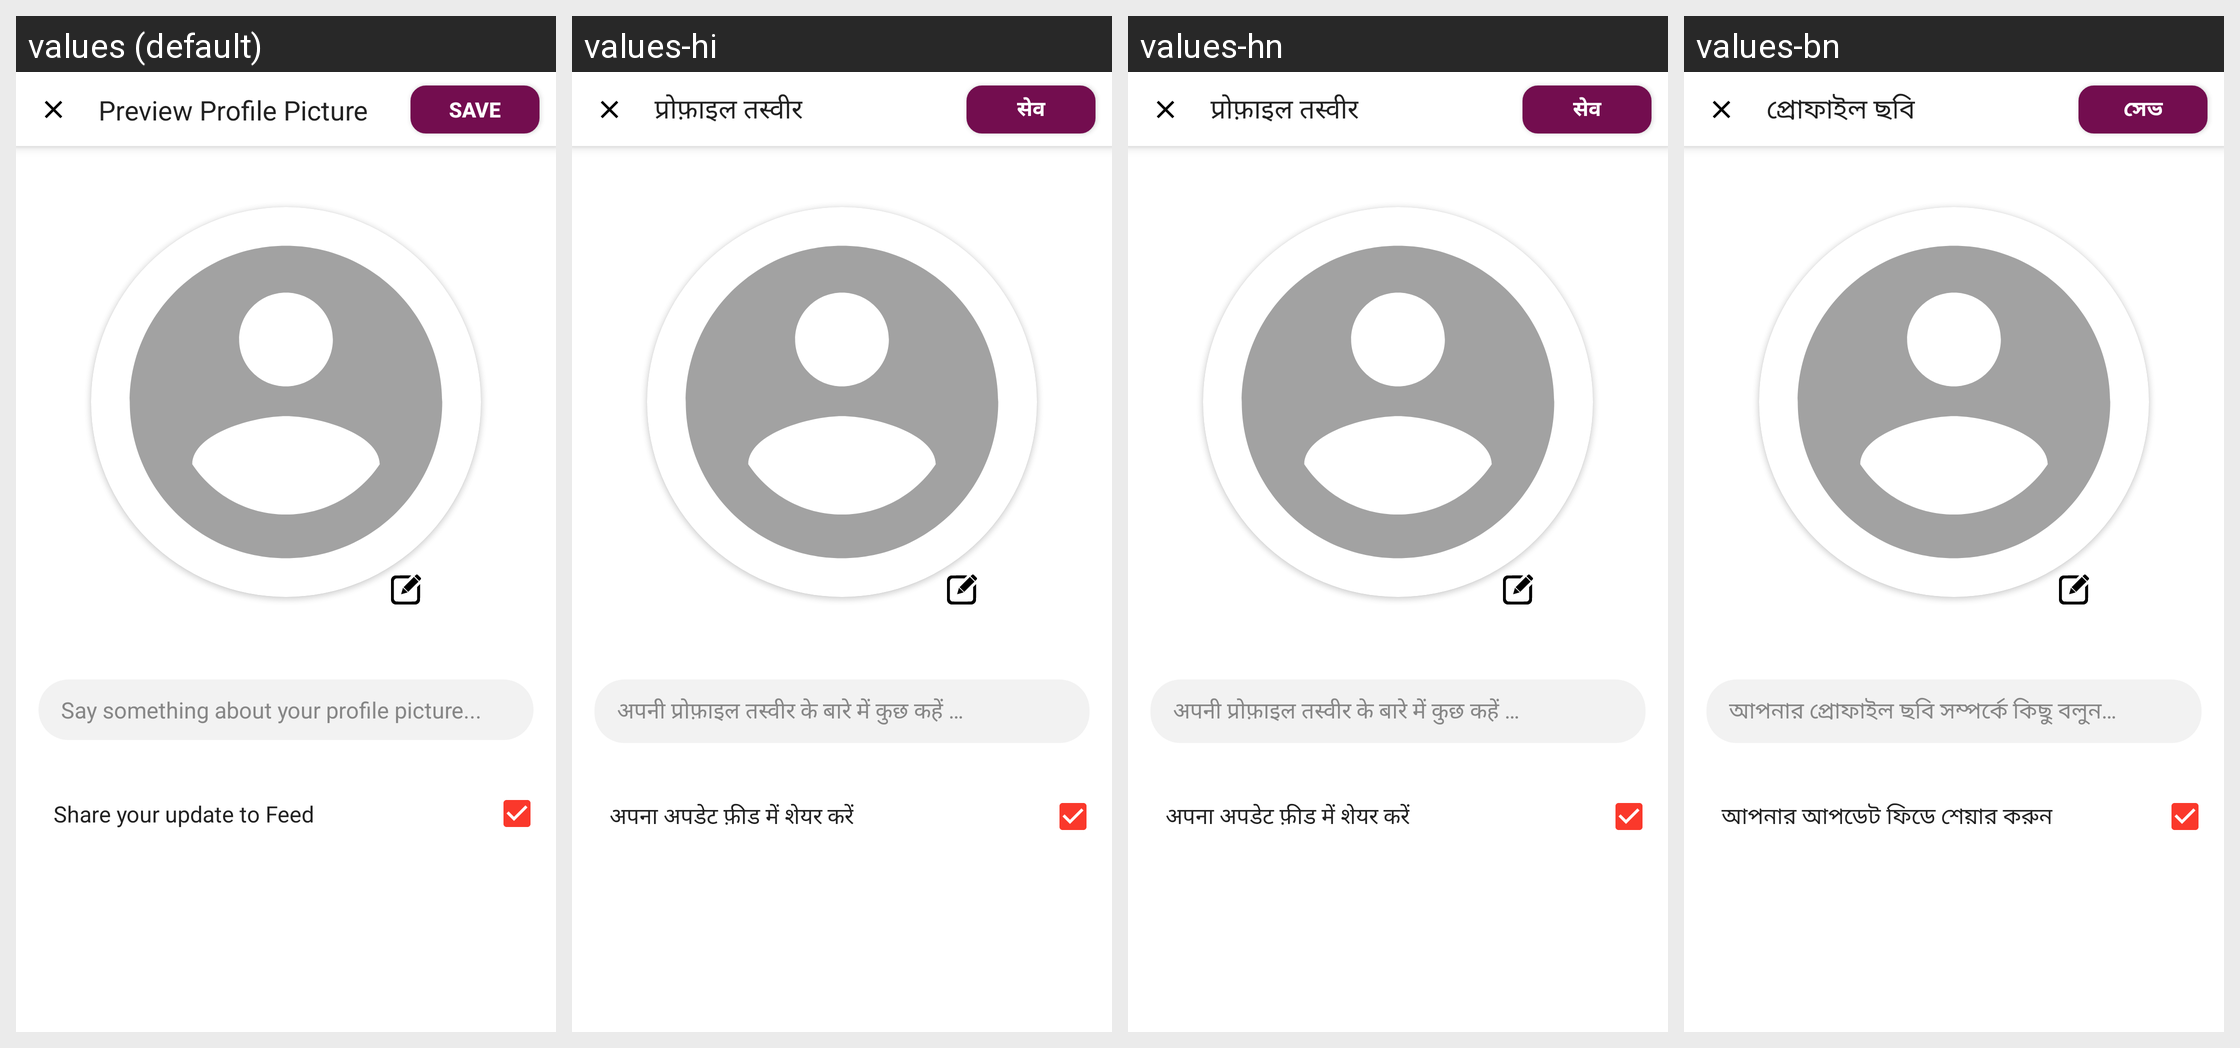

The same Android screen rendered under several of its app's locales, left to right. List the strings drawn on it with the default value and each locale's translation.
Android screen res/layout/activity_update_profile_picture.xml rendered under 4 locales, left to right: values (default), values-hi, values-hn, values-bn. Device: Nexus 5 (rendered at 1080×1920; each locale shown at half size, 540×960, under a caption strip naming it); theme AppTheme.
Strings drawn on this screen, with the default value and each locale's value (text and hints the layout hard-codes, and strings that could not be matched under every locale, appear in the picture but are not listed):

Preview_Profile_Picture
  values: Preview Profile Picture
  values-hi: प्रोफ़ाइल तस्वीर
  values-hn: प्रोफ़ाइल तस्वीर
  values-bn: প্রোফাইল ছবি

SAVE
  values: SAVE
  values-hi: सेव
  values-hn: सेव
  values-bn: সেভ

dp_content
  values: Say something about your profile picture...
  values-hi: अपनी प्रोफ़ाइल तस्वीर के बारे में कुछ कहें …
  values-hn: अपनी प्रोफ़ाइल तस्वीर के बारे में कुछ कहें …
  values-bn: আপনার প্রোফাইল ছবি সম্পর্কে কিছু বলুন…

dp_share
  values: Share your update to Feed
  values-hi: अपना अपडेट फ़ीड में शेयर करें
  values-hn: अपना अपडेट फ़ीड में शेयर करें
  values-bn: আপনার আপডেট ফিডে শেয়ার করুন
